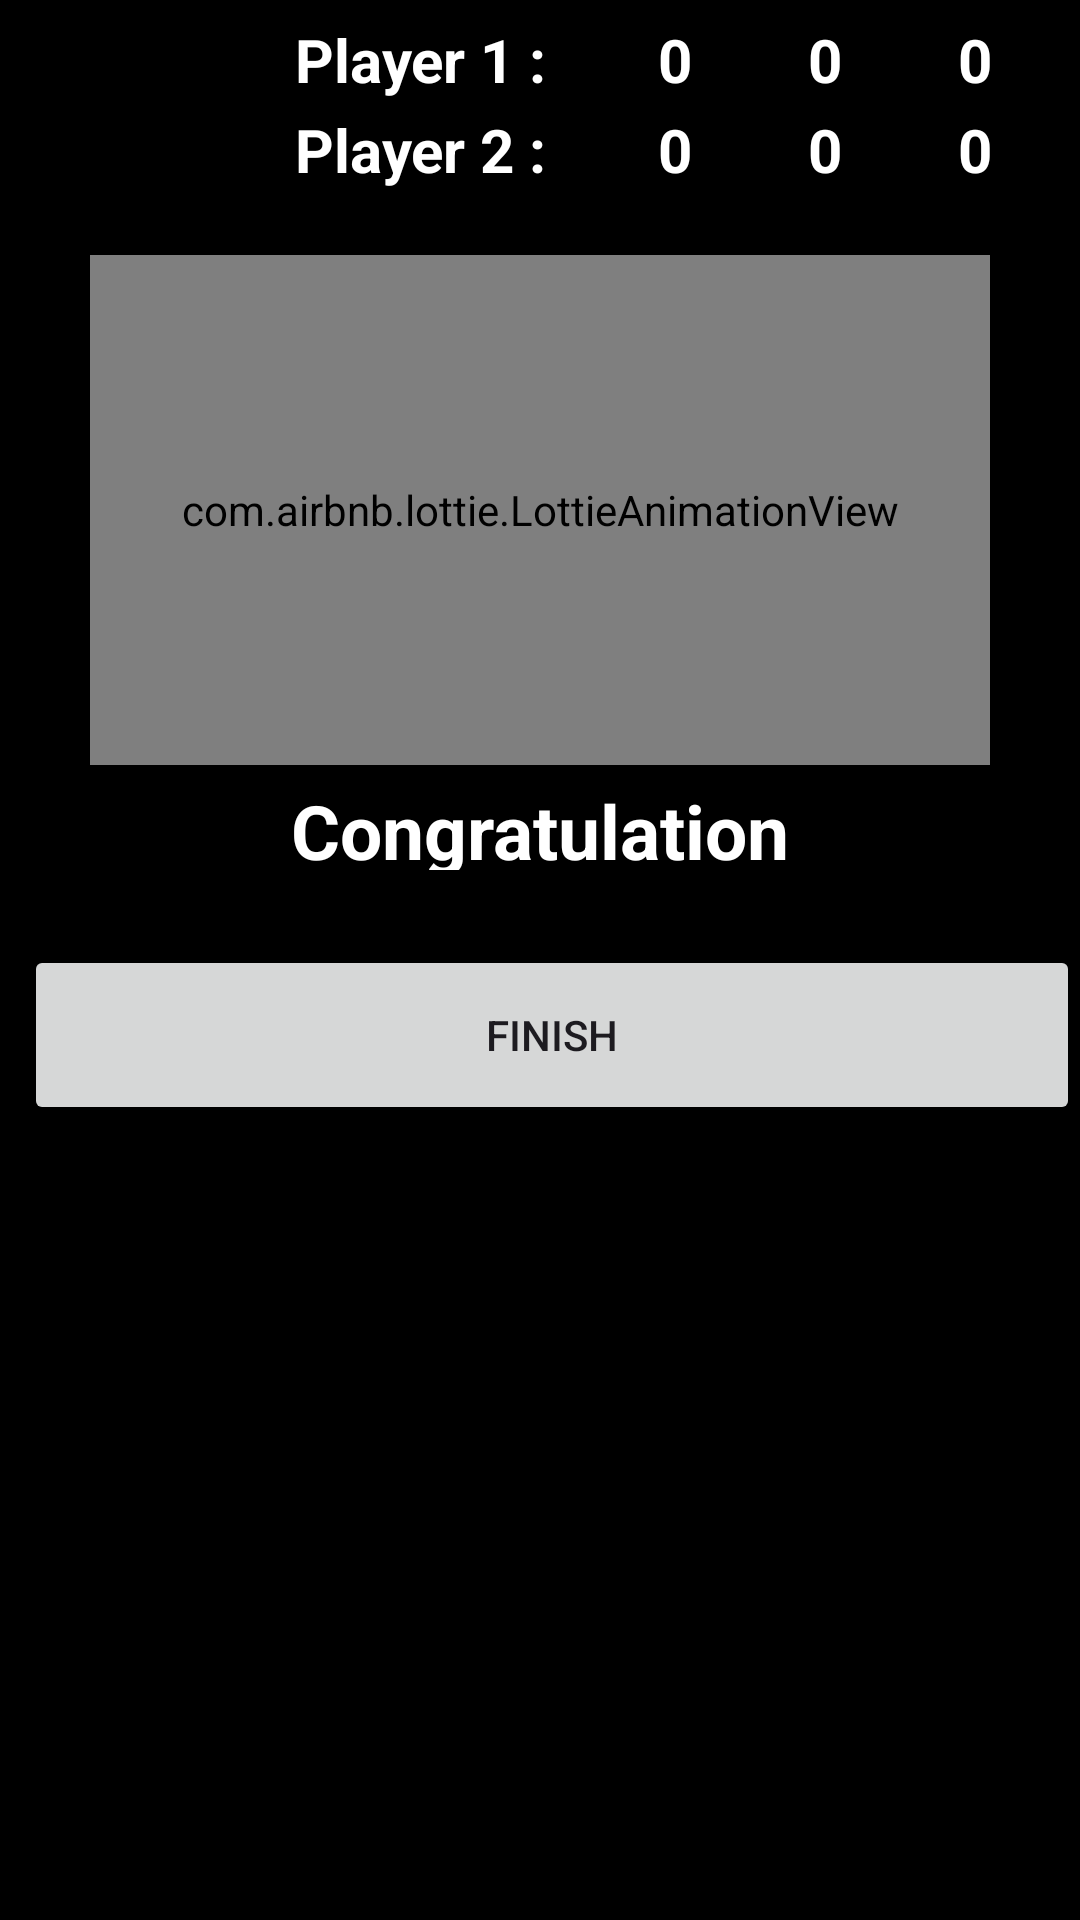

Write the Android layout XML for this screen, with the resource values it uses.
<!-- AndroidManifest.xml: application theme Theme.BadmintonScore -->
<!-- res/layout/activity_result_page.xml -->
<?xml version="1.0" encoding="utf-8"?>
<RelativeLayout xmlns:android="http://schemas.android.com/apk/res/android"
    android:layout_width="match_parent"
    android:layout_height="match_parent"
    xmlns:app="http://schemas.android.com/apk/res-auto"
    android:background="@color/black">

    <LinearLayout
        android:id="@+id/headerLayout"
        android:layout_width="match_parent"
        android:layout_height="70dp"
        android:orientation="horizontal"
        android:layout_gravity="center">

        <RelativeLayout
            android:id="@+id/scoreBoard"
            android:layout_width="wrap_content"
            android:layout_height="60dp"
            android:layout_gravity="center"
            android:layout_marginLeft="50dp">

            <TextView
                android:id="@+id/P1name"
                android:layout_width="100dp"
                android:layout_height="30dp"
                android:layout_marginLeft="40dp"
                android:gravity="center"
                android:text="Player 1 :"
                android:textColor="@color/white"
                android:textSize="20sp"
                android:textStyle="bold"></TextView>

            <TextView
                android:id="@+id/P1Set1score"
                android:layout_width="50dp"
                android:layout_height="30dp"
                android:layout_marginLeft="150dp"
                android:gravity="center"
                android:text="0"
                android:textColor="@color/white"
                android:textSize="20sp"
                android:textStyle="bold"></TextView>

            <TextView
                android:id="@+id/P1Set2score"
                android:layout_width="50dp"
                android:layout_height="30dp"
                android:layout_marginLeft="200dp"
                android:gravity="center"
                android:text="0"
                android:textColor="@color/white"
                android:textSize="20sp"
                android:textStyle="bold"></TextView>

            <TextView
                android:id="@+id/P1Set3score"
                android:layout_width="50dp"
                android:layout_height="30dp"
                android:layout_marginLeft="250dp"
                android:gravity="center"
                android:text="0"
                android:textColor="@color/white"
                android:textSize="20sp"
                android:textStyle="bold"></TextView>

            <TextView
                android:id="@+id/P2name"
                android:layout_width="100dp"
                android:layout_height="30dp"
                android:layout_marginLeft="40dp"
                android:layout_marginTop="30dp"
                android:gravity="center"
                android:text="Player 2 :"
                android:textColor="@color/white"
                android:textSize="20sp"
                android:textStyle="bold"></TextView>

            <TextView
                android:id="@+id/P2Set1score"
                android:layout_width="50dp"
                android:layout_height="30dp"
                android:layout_marginLeft="150dp"
                android:layout_marginTop="30dp"
                android:gravity="center"
                android:text="0"
                android:textColor="@color/white"
                android:textSize="20sp"
                android:textStyle="bold"></TextView>

            <TextView
                android:id="@+id/P2Set2score"
                android:layout_width="50dp"
                android:layout_height="30dp"
                android:layout_marginLeft="200dp"
                android:layout_marginTop="30dp"
                android:gravity="center"
                android:text="0"
                android:textColor="@color/white"
                android:textSize="20sp"
                android:textStyle="bold"></TextView>

            <TextView
                android:id="@+id/P2Set3score"
                android:layout_width="50dp"
                android:layout_height="30dp"
                android:layout_marginLeft="250dp"
                android:layout_marginTop="30dp"
                android:gravity="center"
                android:text="0"
                android:textColor="@color/white"
                android:textSize="20sp"
                android:textStyle="bold"></TextView>
        </RelativeLayout>


    </LinearLayout>

    <LinearLayout
        android:layout_width="match_parent"
        android:layout_height="match_parent"
        android:layout_below="@+id/headerLayout"
        android:layout_gravity="center"
        android:orientation="vertical">

        <com.airbnb.lottie.LottieAnimationView
            android:id="@+id/animationView"
            android:layout_width="300dp"
            android:layout_height="170dp"
            android:layout_gravity="center"
            android:layout_marginTop="15dp"
            app:lottie_autoPlay="true"
            app:lottie_loop="true"
            app:lottie_rawRes="@raw/animationcongrats" />

        <TextView
            android:id="@+id/CongratesText"
            android:layout_width="wrap_content"
            android:layout_height="30dp"
            android:layout_gravity="center"
            android:layout_marginTop="5dp"
            android:text="Congratulation"
            android:textColor="@color/white"
            android:textSize="25sp"
            android:textStyle="bold" />

        <Button
            android:id="@+id/btnFinish"
            style="?android:attr/buttonStyleSmall"
            android:layout_width="match_parent"
            android:layout_height="60dp"
            android:layout_below="@+id/CongratesText"
            android:layout_alignParentBottom="true"
            android:layout_marginStart="8dp"
            android:layout_marginTop="25dp"
            android:layout_marginBottom="300dp"
            android:text="Finish" />
    </LinearLayout>
</RelativeLayout>
<!-- resources referenced by this layout -->
<resources>
  <color name="black">#FF000000</color>
  <color name="white">#FFFFFFFF</color>
  <style name="Theme.BadmintonScore" parent="Base.Theme.BadmintonScore" />
  <style name="Base.Theme.BadmintonScore" parent="Theme.Material3.DayNight.NoActionBar">
          
          
      </style>
</resources>
